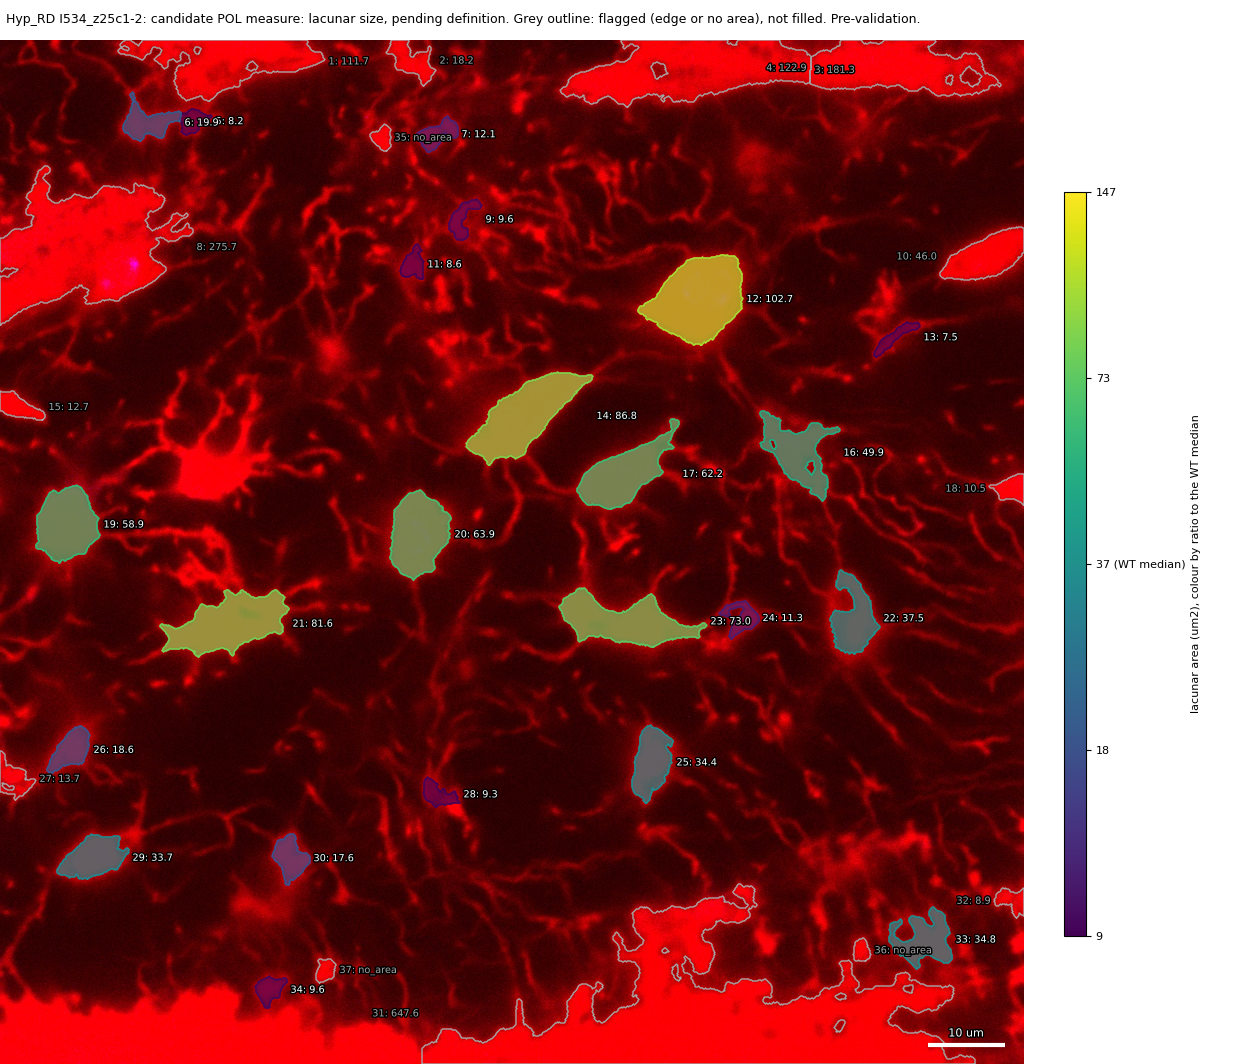

The data file committed next to this chart (first rows):
id, area_um2, ratio_to_WT_median, flag
1, 111.7, , edge
2, 18.2, , edge
3, 181.3, , edge
4, 122.9, , edge
5, 8.197, 0.2231, 
6, 19.86, 0.5406, 
7, 12.13, 0.3303, 
8, 275.7, , edge
9, 9.65, 0.2627, 
10, 45.97, , edge
11, 8.551, 0.2328, 
12, 102.7, 2.796, 
13, 7.453, 0.2029, 
14, 86.83, 2.364, 
15, 12.66, , edge
16, 49.87, 1.358, 
17, 62.24, 1.694, 
18, 10.53, , edge
19, 58.86, 1.603, 
20, 63.95, 1.741, 
21, 81.61, 2.222, 
22, 37.52, 1.021, 
23, 72.97, 1.987, 
24, 11.31, 0.3078, 
25, 34.43, 0.9372, 
26, 18.64, 0.5075, 
27, 13.72, , edge
28, 9.312, 0.2535, 
29, 33.66, 0.9165, 
30, 17.64, 0.4803, 
31, 647.6, , edge
32, 8.889, , edge
33, 34.8, 0.9473, 
34, 9.616, 0.2618, 
35, , , no_area
36, , , no_area
37, , , no_area
